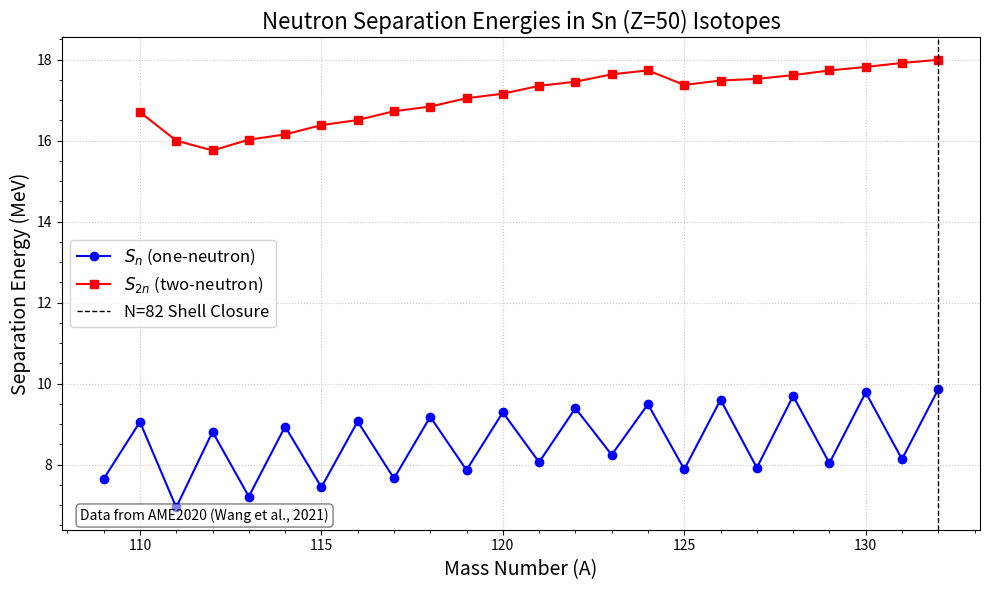

Write Python code to recreate this figure.
import matplotlib.pyplot as plt
import numpy as np

def plot_separation_energies():
    """
    Calculates and plots the one-neutron (Sn) and two-neutron (S2n)
    separation energies for Sn (Z=50) isotopes as a function of
    mass number (A).
    
    The S_n plot clearly shows the even-odd staggering.
    The S_2n plot shows the smooth trend and shell effects.
    
    Data is from the AME2020 atomic mass evaluation.
    Reference:
    M. Wang, et al., "The AME 2020 atomic mass evaluation (I). Evaluation of 
    input data and adjustment," Chinese Physics C 45, 030002 (2021).
    """
    
    # Total binding energies (B) in MeV for Sn (Z=50) isotopes.
    # Data extracted from AME2020 (Wang et al., 2021).
    # Key = Mass Number (A), Value = Total Binding Energy (B) in MeV
    binding_energies_mev = {
        # A: B(MeV)
        108: 916.733,
        109: 924.381,
        110: 933.435,
        111: 940.380,
        112: 949.191,
        113: 956.402,
        114: 965.342,
        115: 972.783,
        116: 981.849,
        117: 989.508,
        118: 998.688,
        119: 1006.554,
        120: 1015.845,
        121: 1023.905,
        122: 1033.298,
        123: 1041.540,
        124: 1051.031,
        125: 1058.913,
        126: 1068.514,
        127: 1076.436,
        128: 1086.130,
        129: 1094.167,
        130: 1103.948,
        131: 1112.083,
        132: 1121.942,
    }
    
    # Get a sorted list of available mass numbers
    all_a = sorted(binding_energies_mev.keys())
    
    # Lists to store S_n (one-neutron separation energy)
    # S_n(A) = B(A) - B(A-1)
    a_plot_sn = []
    sn_plot = []
    
    # Lists to store S_2n (two-neutron separation energy)
    # S_2n(A) = B(A) - B(A-2)
    a_plot_s2n = []
    s2n_plot = []
    
    # Calculate S_n
    for a in all_a[1:]: # Start from the second nucleus
        if (a - 1) in binding_energies_mev:
            sn = binding_energies_mev[a] - binding_energies_mev[a - 1]
            a_plot_sn.append(a)
            sn_plot.append(sn)
            
    # Calculate S_2n
    for a in all_a[2:]: # Start from the third nucleus
        if (a - 2) in binding_energies_mev:
            s2n = binding_energies_mev[a] - binding_energies_mev[a - 2]
            a_plot_s2n.append(a)
            s2n_plot.append(s2n)

    # Create the plot
    plt.figure(figsize=(10, 6))
    
    # Plot S_n
    plt.plot(a_plot_sn, sn_plot, 'bo-', 
             markersize=6, label='$S_n$ (one-neutron)')
             
    # Plot S_2n
    plt.plot(a_plot_s2n, s2n_plot, 'rs-', 
             markersize=6, label='$S_{2n}$ (two-neutron)')
             
    # Style the plot
    plt.xlabel('Mass Number (A)', fontsize=14)
    plt.ylabel('Separation Energy (MeV)', fontsize=14)
    plt.title('Neutron Separation Energies in Sn (Z=50) Isotopes', fontsize=16)
    plt.legend(fontsize=12)
    plt.grid(True, linestyle=':', alpha=0.7)
    plt.minorticks_on()
    
    # Highlight the N=82 shell closure (A=132)
    plt.axvline(x=132, color='k', linestyle='--', linewidth=1, label='N=82 Shell Closure')
    plt.legend(fontsize=12) # Call legend again to include axvline
    
    # Add a text box for the data source
    plt.text(0.02, 0.02, 'Data from AME2020 (Wang et al., 2021)',
             transform=plt.gca().transAxes, fontsize=10,
             bbox=dict(boxstyle='round,pad=0.3', fc='white', alpha=0.5))
             
    # Show the plot
    plt.tight_layout()
    plt.show()

if __name__ == "__main__":
    # Check if matplotlib is installed
    try:
        import matplotlib
    except ImportError:
        print("Matplotlib not found.")
        print("Please install it using: pip install matplotlib")
    else:
        plot_separation_energies()
